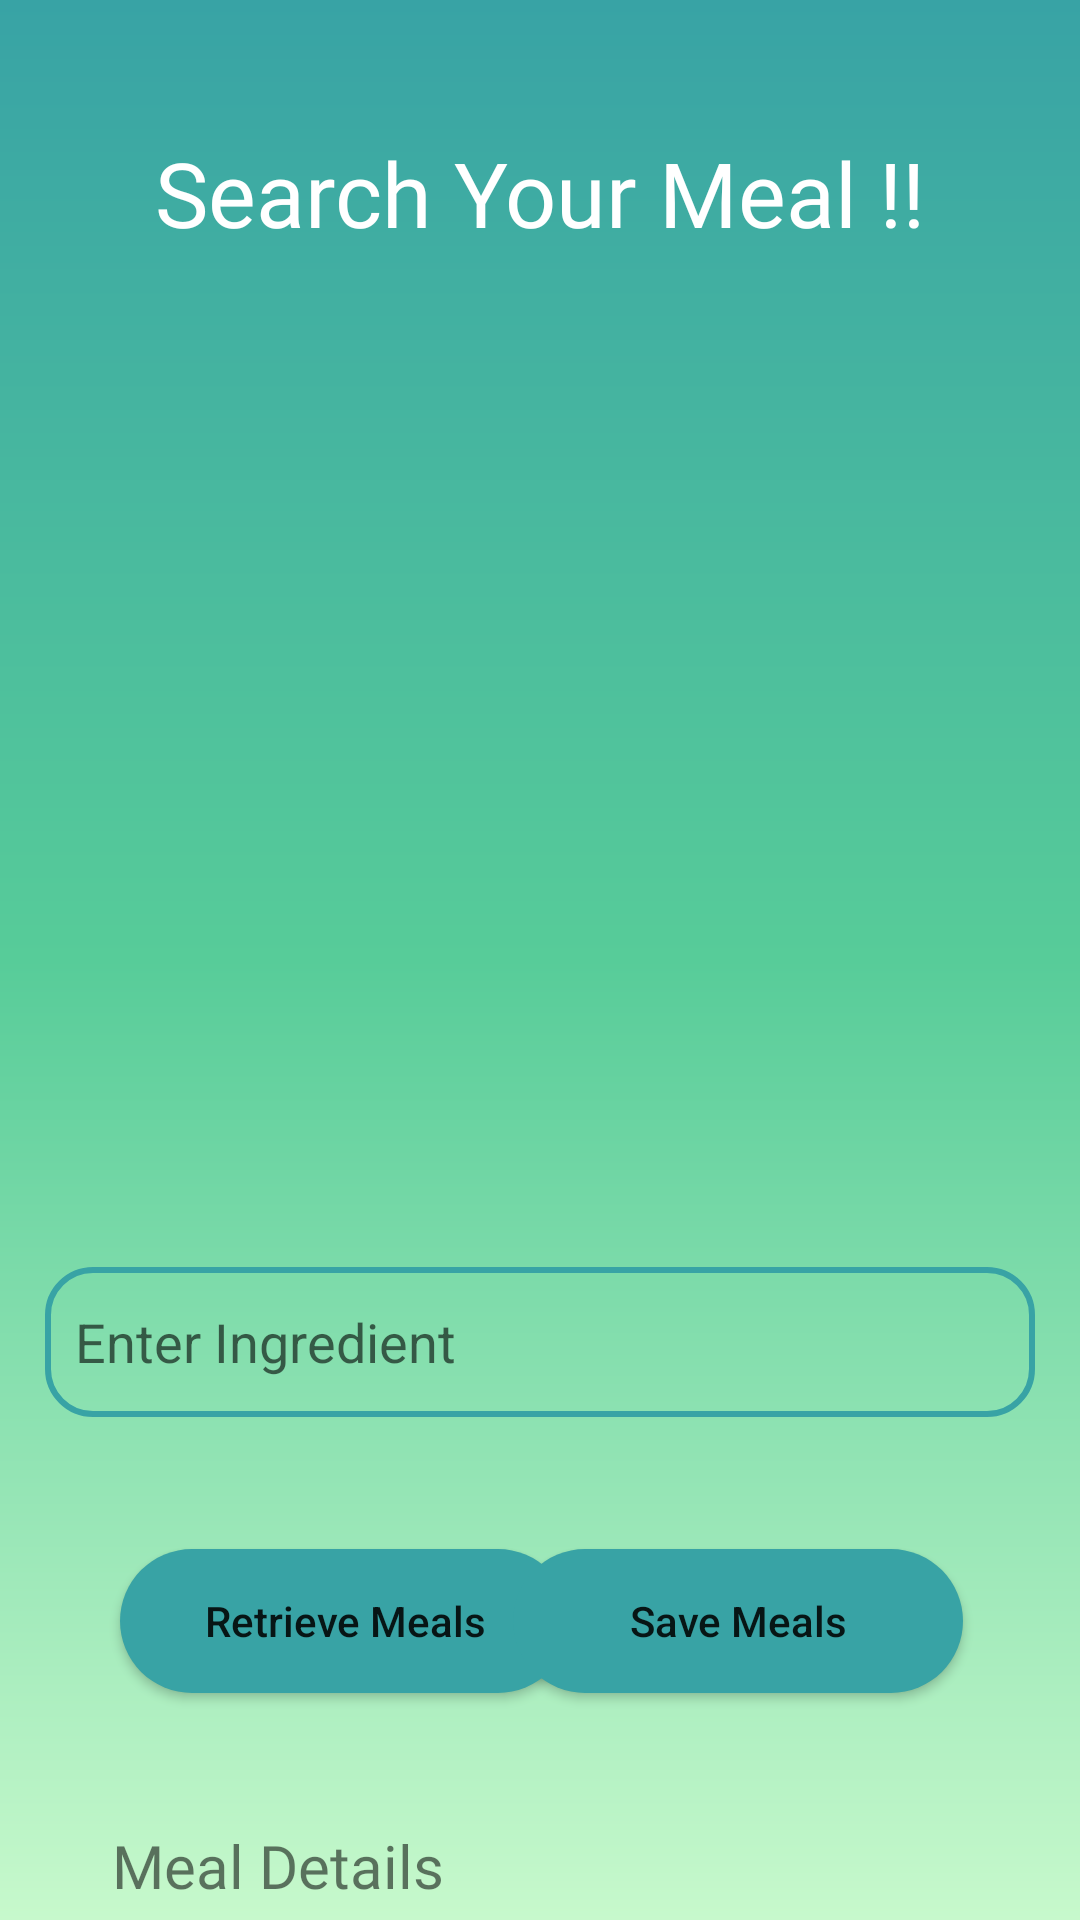

The Android layout XML behind this screen, and the referenced resources:
<!-- AndroidManifest.xml: application theme Theme.MealBase -->
<!-- res/layout/activity_search.xml -->
<?xml version="1.0" encoding="utf-8"?>
<androidx.core.widget.NestedScrollView xmlns:android="http://schemas.android.com/apk/res/android"
    xmlns:app="http://schemas.android.com/apk/res-auto"
    xmlns:tools="http://schemas.android.com/tools"
    android:layout_width="match_parent"
    android:layout_height="match_parent"
    android:paddingHorizontal="10dp"
    android:background="@drawable/gradientbg"
    tools:context=".SearchActivity">
    <androidx.constraintlayout.widget.ConstraintLayout
        android:layout_width="match_parent"
        android:layout_height="match_parent">


        <TextView
            android:id="@+id/textView"
            android:layout_width="wrap_content"
            android:layout_height="wrap_content"
            android:layout_marginTop="44dp"
            android:fontFamily="@font/pacificoregular"
            android:text="Search Your Meal !!"
            android:textColor="#FFFFFF"
            android:textSize="30dp"
            app:layout_constraintEnd_toEndOf="parent"
            app:layout_constraintStart_toStartOf="parent"
            app:layout_constraintTop_toTopOf="parent" />

        <ImageView
            android:id="@+id/imageView3"
            android:layout_width="250dp"
            android:layout_height="250dp"
            android:layout_marginTop="44dp"
            app:layout_constraintEnd_toEndOf="parent"
            app:layout_constraintHorizontal_bias="0.497"
            app:layout_constraintStart_toStartOf="parent"
            app:layout_constraintTop_toBottomOf="@+id/textView"
            app:srcCompat="@drawable/searchfood" />

        <EditText
            android:id="@+id/searchbar"
            android:layout_width="330dp"
            android:layout_height="50dp"
            android:layout_marginTop="44dp"
            android:background="@drawable/editextcorners"
            android:ems="10"
            android:hint="Enter Ingredient"
            android:inputType="textPersonName"
            android:paddingLeft="10dp"
            app:layout_constraintEnd_toEndOf="parent"
            app:layout_constraintHorizontal_bias="0.493"
            app:layout_constraintStart_toStartOf="parent"
            app:layout_constraintTop_toBottomOf="@+id/imageView3" />

    <Button
        android:id="@+id/retrievemealbt"
        android:layout_width="150dp"
        android:layout_height="wrap_content"
        android:layout_marginStart="30dp"
        android:layout_marginTop="44sp"
        android:background="@drawable/roundcorners"
        android:text="Retrieve Meals"
        android:textAllCaps="false"

        app:layout_constraintStart_toStartOf="parent"
        app:layout_constraintTop_toBottomOf="@+id/searchbar" />

    <Button
        android:id="@+id/savemealbt"
        android:layout_width="150dp"
        android:layout_height="wrap_content"
        android:layout_marginTop="44sp"
        android:layout_marginEnd="30dp"
        android:background="@drawable/roundcorners"
        android:text="Save Meals"
        android:textAllCaps="false"
        app:layout_constraintEnd_toEndOf="parent"
        app:layout_constraintHorizontal_bias="0.956"
        app:layout_constraintStart_toEndOf="@+id/retrievemealbt"
        app:layout_constraintTop_toBottomOf="@+id/searchbar" />

    <TextView
        android:id="@+id/textView6"
        android:layout_width="wrap_content"
        android:layout_height="wrap_content"
        android:layout_marginTop="44sp"
        android:fontFamily="@font/pacificoregular"
        android:text="Meal Details"
        android:textSize="20sp"
        app:layout_constraintEnd_toEndOf="parent"
        app:layout_constraintHorizontal_bias="0.119"
        app:layout_constraintStart_toStartOf="parent"
        app:layout_constraintTop_toBottomOf="@+id/savemealbt" />

    <androidx.cardview.widget.CardView

        android:id="@+id/cardView2"
        android:layout_width="match_parent"
        android:layout_height="wrap_content"
        android:layout_margin="30dp"
        android:layout_marginBottom="80dp"
        app:cardCornerRadius="20dp"
        app:cardElevation="5dp"
        app:layout_constraintBottom_toBottomOf="parent"
        app:layout_constraintEnd_toEndOf="parent"
        app:layout_constraintHorizontal_bias="0.473"
        app:layout_constraintStart_toStartOf="parent"
        app:layout_constraintTop_toBottomOf="@+id/textView6"
        app:layout_constraintVertical_bias="0.25">

        <androidx.core.widget.NestedScrollView
            android:layout_width="match_parent"
            android:layout_height="wrap_content">
            <LinearLayout
                android:layout_width="match_parent"
                android:layout_height="wrap_content"
                android:orientation="vertical">


                <TextView
                    android:id="@+id/displayview"

                    android:layout_width="match_parent"
                    android:layout_height="wrap_content"
                    android:padding="10dp" />
            </LinearLayout>


        </androidx.core.widget.NestedScrollView>



    </androidx.cardview.widget.CardView>
    </androidx.constraintlayout.widget.ConstraintLayout>


</androidx.core.widget.NestedScrollView>
<!-- resources referenced by this layout -->
<resources>
  <!-- drawable editextcorners (drawable) -->
  <?xml version="1.0" encoding="utf-8"?>
  <shape xmlns:android="http://schemas.android.com/apk/res/android">
      <stroke android:color="@color/darkTeal"
          android:width="2dp"/>
      <corners android:radius="15dp"/>
  </shape>
  <!-- drawable gradientbg (drawable) -->
  <?xml version = "1.0" encoding = "utf-8" ?>
  <shape
      android:shape = "rectangle"
      xmlns:android = "http://schemas.android.com/apk/res/android" >
  
      <gradient
          android:startColor = "#c7f9cc"
          android:centerColor="#57cc99"
          android:endColor = "#38a3a5"
          android:angle = "90"
          android:type = "linear" />
  </shape>
  <!-- drawable roundcorners (drawable) -->
  <?xml version="1.0" encoding="utf-8"?>
  <ripple xmlns:android="http://schemas.android.com/apk/res/android" android:color="#429EBD">
      <item>
          <shape android:shape="rectangle">
              <solid android:color="@color/darkTeal"/>
              <corners android:radius="50dp"/>
          </shape>
      </item>
  
  </ripple>
  <style name="Theme.MealBase" parent="Theme.MaterialComponents.DayNight.NoActionBar">
          
          <item name="colorPrimary">@color/btColor</item>
          <item name="colorPrimaryVariant">@color/darkTeal</item>
          <item name="colorOnPrimary">@color/white</item>
          
          <item name="colorSecondary">@color/darkTeal</item>
          <item name="colorSecondaryVariant">@color/lightTeal</item>
          <item name="colorOnSecondary">@color/black</item>
          
          <item name="android:statusBarColor">?attr/colorPrimaryVariant</item>
          
      </style>
  <color name="darkTeal">#38a3a5</color>
  <color name="btColor">#22577a</color>
  <color name="white">#FFFFFFFF</color>
  <color name="lightTeal">#FF03DAC5</color>
  <color name="black">#FF000000</color>
</resources>
